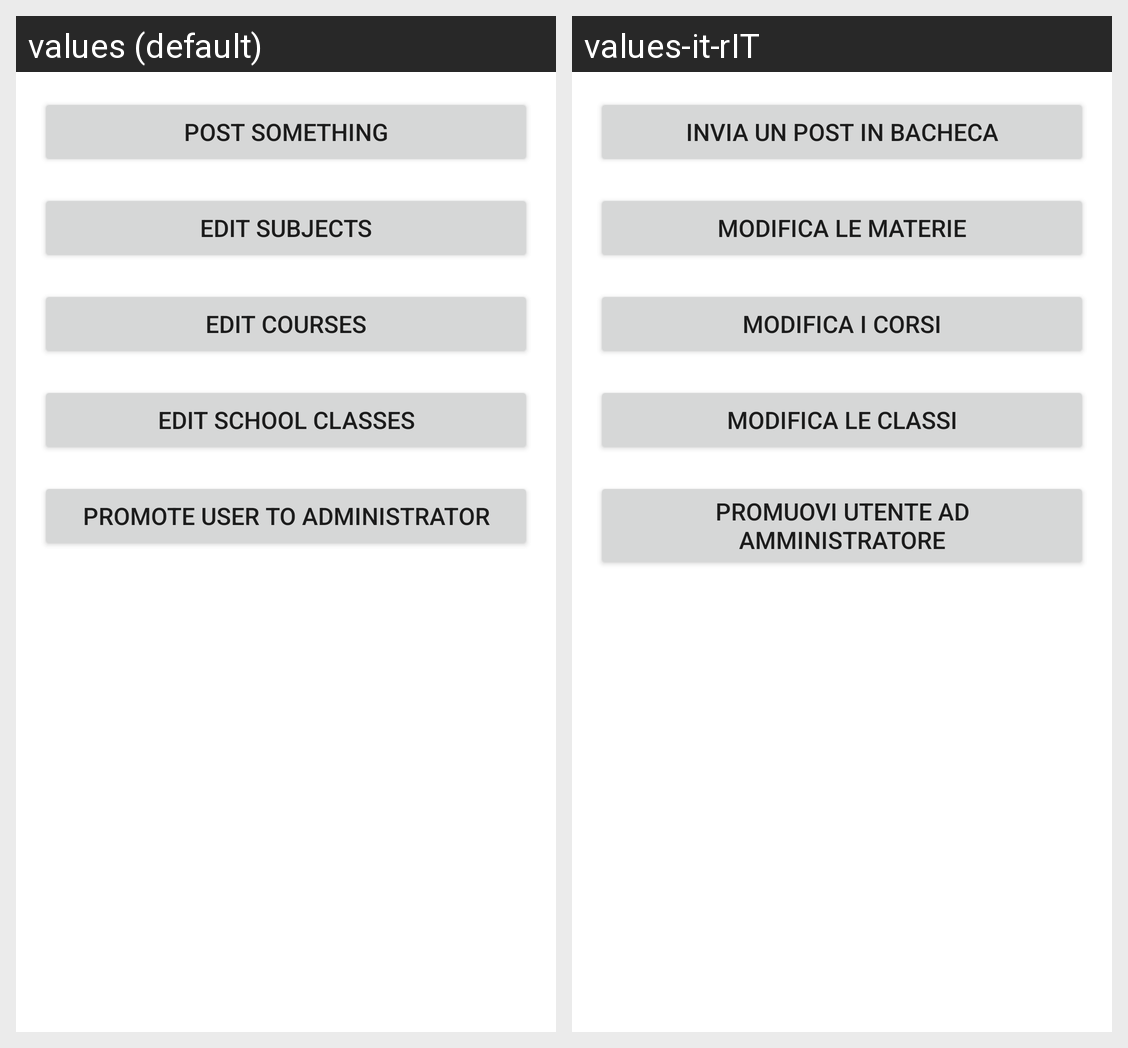

The Android screen above is rendered under two locales of the same app. Produce the string resources it draws, with the default and per-locale values.
Android screen res/layout/fragment_administration.xml rendered under 2 locales, left to right: values (default), values-it-rIT. Device: Nexus 5 (rendered at 1080×1920; each locale shown at half size, 540×960, under a caption strip naming it); theme AppTheme.
Strings drawn on this screen, with the default value and each locale's value (text and hints the layout hard-codes, and strings that could not be matched under every locale, appear in the picture but are not listed):

administration_new_post
  values: Post something
  values-it-rIT: Invia un post in bacheca

administration_subjects
  values: Edit Subjects
  values-it-rIT: Modifica le materie

administration_courses
  values: Edit Courses
  values-it-rIT: Modifica i corsi

administration_schoolclasses
  values: Edit School Classes
  values-it-rIT: Modifica le classi

administration_promoteuser
  values: Promote User to Administrator
  values-it-rIT: Promuovi Utente ad Amministratore
